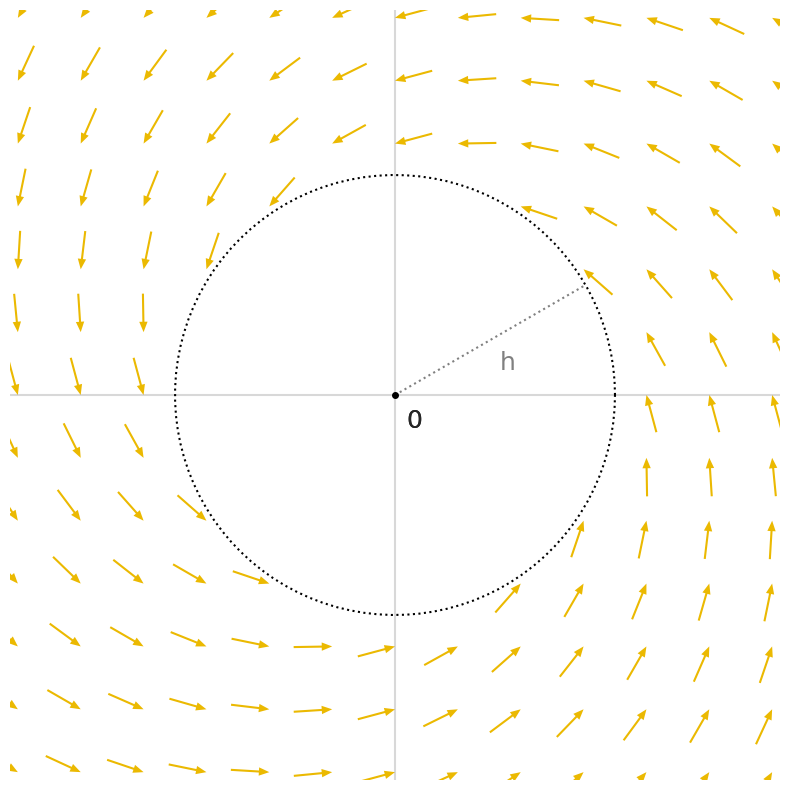

Recreate this plot in Python. (Note: this script raises an exception after producing the figure.)
import numpy as np
import matplotlib.pyplot as plt
import seaborn as sns

# Set the style
sns.set_style("white")

# Create a figure
plt.figure(figsize=(10, 10))

# Style the plot
plt.axhline(y=0, color='gray', linestyle='-', alpha=0.3)
plt.axvline(x=0, color='gray', linestyle='-', alpha=0.3)

# Create grid points
x = np.linspace(-4, 4, 15)
y = np.linspace(-4, 4, 15)
X, Y = np.meshgrid(x, y)

# Calculate radius at each point
R = np.clip(np.sqrt(X**2 + Y**2), 0.01, None)

# Set the angle phi for the spiral (in radians)
phi = np.pi/2-np.pi/12

h = 2

# Calculate field components - inward field with rotation
# U and V components combine radial and angular components
U = np.where(R > h, (-X/R * np.cos(phi) - Y/R * np.sin(phi)), 0)
V = np.where(R > h, (-Y/R * np.cos(phi) + X/R * np.sin(phi)), 0)

idx_nonzero = (np.abs(U) > 0) & (np.abs(V) > 0)
X = X[idx_nonzero]
Y = Y[idx_nonzero]
U = U[idx_nonzero]
V = V[idx_nonzero]

# Plot the vector field
plt.quiver(X, Y, U, V, scale=20, width=0.0027, color='#EBB901', 
          headaxislength=5, headwidth=4, pivot='tip')

# Plot horizon circle and quivers
theta = np.linspace(0, 2*np.pi, 100)
plt.plot(h*np.cos(theta), h*np.sin(theta), 'k', linewidth=1.5, linestyle='dotted')

plt.xlim(-3.5, 3.5)
plt.ylim(-3.5, 3.5)
plt.gca().set_aspect('equal')

# Remove spines and ticks
sns.despine(top=True, right=True, left=True, bottom=True)
plt.gca().set_xticks([])
plt.gca().set_yticks([])

# Add text label for horizon
plt.text(h-1.05, 0.23, 'h', fontsize=18, color="gray")
plt.text(0.1, -0.3, r'$0$', fontsize=18)
plt.plot([0,h*np.cos(np.pi/6)],[0,h*np.sin(np.pi/6)], color='gray', linestyle='dotted')

# Add origin marker and label
plt.plot(0, 0, 'ko', markersize=4)
plt.text(0.1, -0.3, r'$0$', fontsize=18)

plt.savefig('figures/restorative-field.pdf', bbox_inches='tight')
plt.close()
